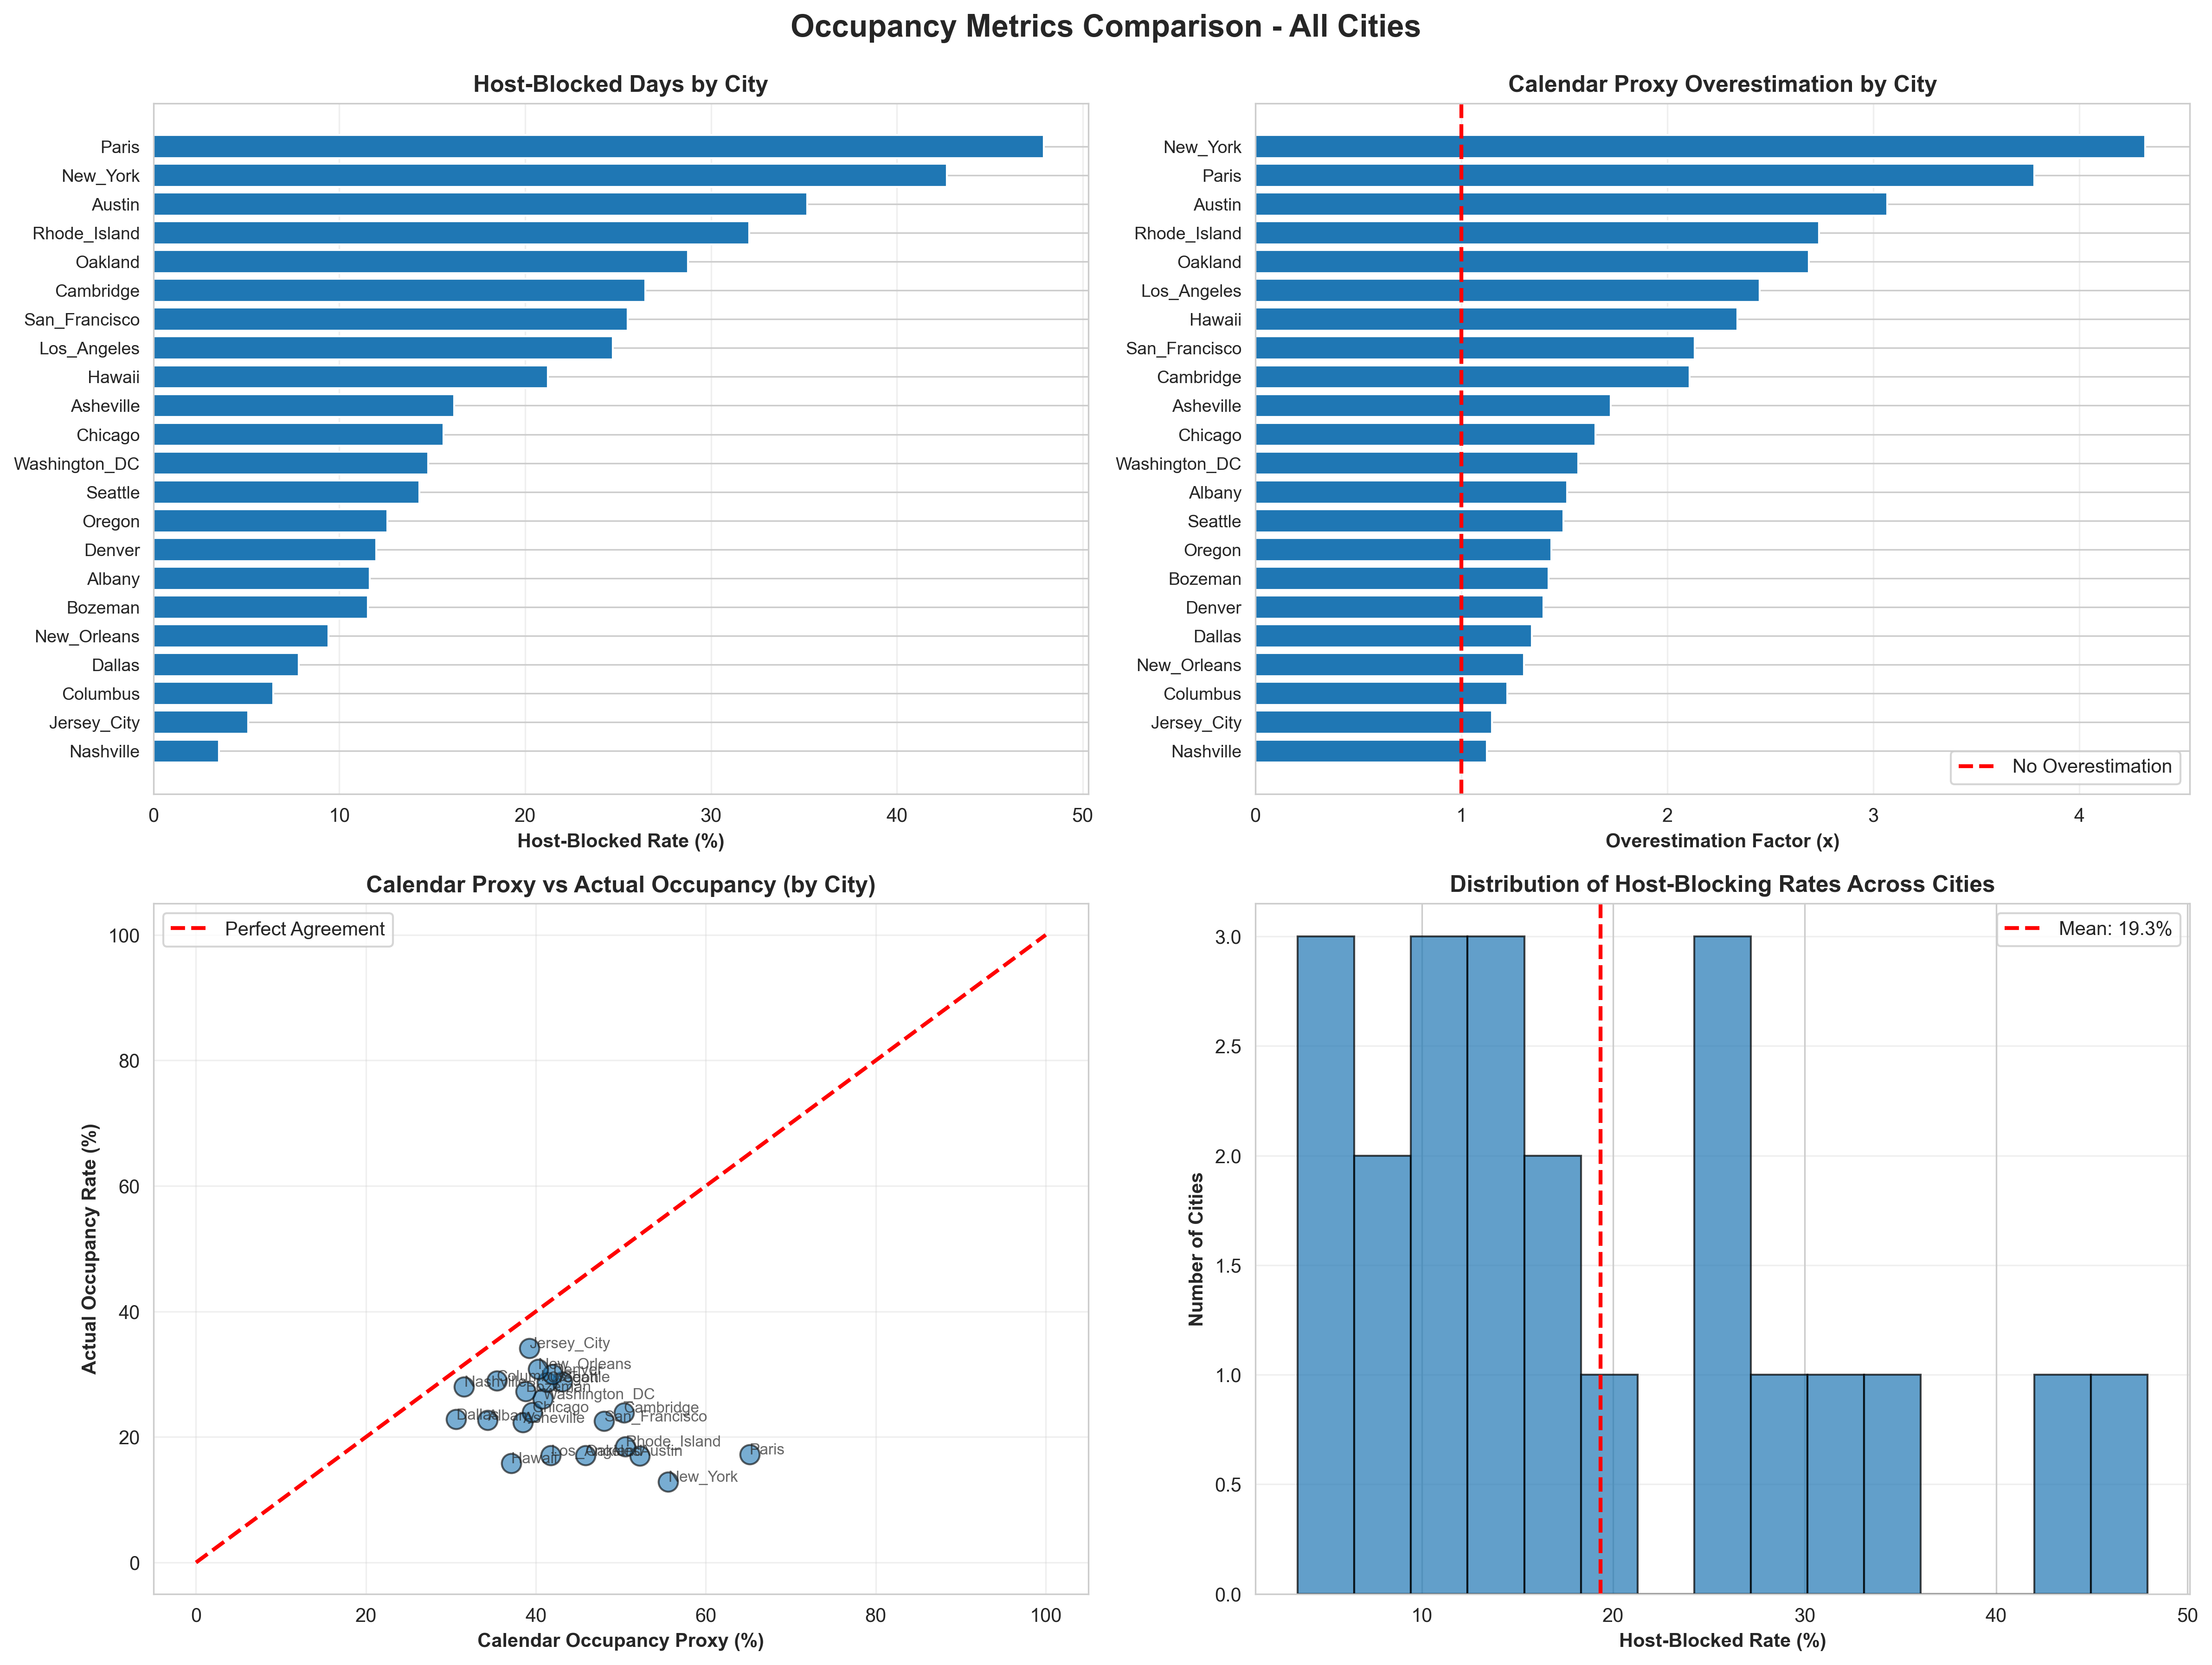

The table this chart was drawn from, first rows:
city, n_listings, calendar_occ_mean, calendar_occ_median, actual_occ_mean, actual_occ_median, host_blocked_mean, host_blocked_median, overestimation_factor
Paris, 81853, 0.6514, 0.7973, 0.1723, 0.0274, 0.479, 0.5452, 3.78
New_York, 36111, 0.5556, 0.589, 0.1286, 0.0, 0.427, 0.3479, 4.32
Austin, 15187, 0.5221, 0.5151, 0.1702, 0.04932, 0.3518, 0.2658, 3.067
Rhode_Island, 5762, 0.5054, 0.526, 0.1848, 0.1151, 0.3206, 0.3014, 2.735
Oakland, 2250, 0.4582, 0.426, 0.1706, 0.06575, 0.2877, 0.2562, 2.687
Cambridge, 1358, 0.5035, 0.4671, 0.2388, 0.1315, 0.2647, 0.2137, 2.109
San_Francisco, 7780, 0.4803, 0.4137, 0.2252, 0.09041, 0.2551, 0.1671, 2.133
Los_Angeles, 45886, 0.4176, 0.3096, 0.1705, 0.02192, 0.2471, 0.1123, 2.449
Hawaii, 33457, 0.3707, 0.3096, 0.1585, 0.04932, 0.2123, 0.1781, 2.339
Asheville, 2876, 0.3848, 0.3041, 0.223, 0.1479, 0.1618, 0.08493, 1.726
Chicago, 8604, 0.3957, 0.3151, 0.2395, 0.1753, 0.1562, 0.1041, 1.652
Washington_DC, 6423, 0.4082, 0.3315, 0.2605, 0.1699, 0.1477, 0.08767, 1.567
Seattle, 6996, 0.4309, 0.3589, 0.2879, 0.2356, 0.1431, 0.09589, 1.497
Oregon, 4425, 0.413, 0.3315, 0.2872, 0.2137, 0.1258, 0.0411, 1.438
Denver, 4910, 0.4198, 0.337, 0.3, 0.2493, 0.1198, 0.05479, 1.399
Albany, 461, 0.3432, 0.2548, 0.2268, 0.1479, 0.1163, 0.0137, 1.513
Bozeman, 580, 0.388, 0.2822, 0.2726, 0.2137, 0.1153, 0.04521, 1.423
New_Orleans, 7444, 0.4024, 0.2986, 0.3083, 0.2192, 0.09412, 0.0274, 1.305
Dallas, 5723, 0.3062, 0.1808, 0.2281, 0.1479, 0.07804, 0.008219, 1.342
Columbus, 2877, 0.3539, 0.2658, 0.2894, 0.2301, 0.06447, 0.008219, 1.223
Jersey_City, 1829, 0.3924, 0.3205, 0.3416, 0.3068, 0.05083, 0.01644, 1.149
Nashville, 9443, 0.3156, 0.1781, 0.2804, 0.2137, 0.03518, -0.005479, 1.125
